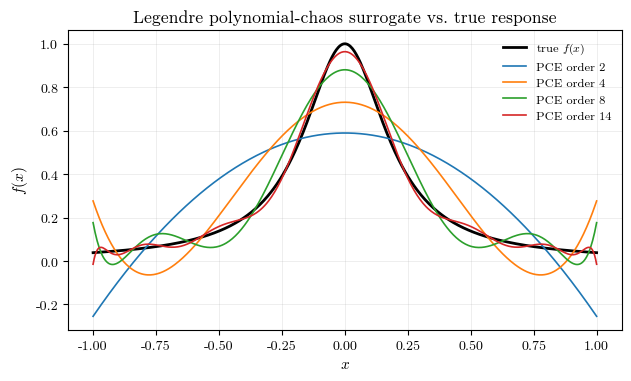
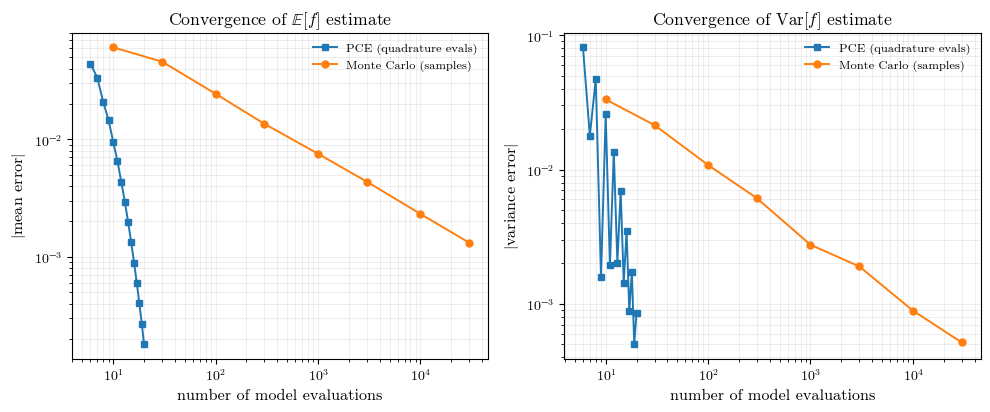

These charts were generated, in order, by the following Python code:
"""
Polynomial chaos expansion (PCE) surrogate modeling demo.

Quantity of interest (QoI): a stand-in for an expensive simulation output
(e.g. peak stress, drag coefficient) as a function of one uncertain input
parameter x ~ Uniform(-1, 1):

    f(x) = 1 / (1 + 25 x^2)      (a sharp, Runge-type response -- chosen
                                   deliberately, since it is hard to
                                   approximate globally with low-order
                                   polynomials, keeping the convergence
                                   story honest rather than flattering)

A PCE surrogate is built using Legendre polynomials (the correct
orthogonal basis for a Uniform(-1,1) input), with coefficients estimated
via Gauss-Legendre quadrature. The script then compares:
  (1) surrogate accuracy vs. polynomial order
  (2) PCE-based mean/variance convergence vs. brute-force Monte Carlo
"""
import numpy as np
import matplotlib
matplotlib.use("Agg")
import matplotlib.pyplot as plt
from numpy.polynomial import legendre as L

# ---------------------------------------------------------------------
# Publication-style plot settings (LaTeX-like serif rendering without
# requiring a system LaTeX install).
# ---------------------------------------------------------------------
matplotlib.rcParams["font.family"] = "serif"
matplotlib.rcParams["font.serif"] = [
    "New Computer Modern", "Latin Modern Roman", "CMU Serif", "STIXGeneral",
]
matplotlib.rcParams["mathtext.fontset"] = "cm"
matplotlib.rcParams["axes.labelsize"] = 11
matplotlib.rcParams["axes.titlesize"] = 12
matplotlib.rcParams["legend.fontsize"] = 9.5
matplotlib.rcParams["xtick.labelsize"] = 9.5
matplotlib.rcParams["ytick.labelsize"] = 9.5
matplotlib.rcParams["axes.linewidth"] = 0.8
matplotlib.rcParams["figure.dpi"] = 150


def savefig_all(fig, basename, **kwargs):
    """Save a figure as both a high-resolution raster (PNG) and a vector
    (SVG) copy, matching the naming convention used across the post."""
    fig.savefig(f"{basename}.png", dpi=600, bbox_inches="tight", **kwargs)
    fig.savefig(f"{basename}.svg", bbox_inches="tight", **kwargs)


rng = np.random.default_rng(1)


def f(x):
    return 1.0 / (1.0 + 25.0 * x**2)


# ---------------------------------------------------------------------
# Build a PCE surrogate via Gauss-Legendre quadrature projection.
# ---------------------------------------------------------------------
def legendre_basis_eval(order, x):
    """Return Phi[i, j] = P_j(x_i) for Legendre polynomials of degree
    0..order, evaluated at points x."""
    n_terms = order + 1
    Phi = np.zeros((len(x), n_terms))
    for j in range(n_terms):
        c = np.zeros(n_terms)
        c[j] = 1.0
        Phi[:, j] = L.legval(x, c)
    return Phi


def pce_coefficients(order, f):
    # Gauss-Legendre nodes/weights on [-1, 1]; a small buffer of extra
    # nodes keeps the quadrature exact for the polynomial products involved.
    n_quad = order + 5
    nodes, weights = np.polynomial.legendre.leggauss(n_quad)
    fvals = f(nodes)
    Phi = legendre_basis_eval(order, nodes)
    coeffs = np.zeros(order + 1)
    for j in range(order + 1):
        norm_j = 2.0 / (2 * j + 1)  # <P_j, P_j> normalization on [-1, 1]
        coeffs[j] = np.sum(weights * fvals * Phi[:, j]) / norm_j
    return coeffs


def pce_eval(coeffs, x):
    return L.legval(x, coeffs)


# =======================================================================
# 1) Surrogate accuracy vs. polynomial order
# =======================================================================
x_fine = np.linspace(-1, 1, 500)
f_true = f(x_fine)

orders_to_plot = [2, 4, 8, 14]
fig, ax = plt.subplots(figsize=(6.4, 3.9))
ax.plot(x_fine, f_true, "k-", lw=2.0, label=r"true $f(x)$")
for order in orders_to_plot:
    coeffs = pce_coefficients(order, f)
    f_approx = pce_eval(coeffs, x_fine)
    ax.plot(x_fine, f_approx, lw=1.2, label=rf"PCE order {order}")
ax.set_xlabel(r"$x$")
ax.set_ylabel(r"$f(x)$")
ax.set_title("Legendre polynomial-chaos surrogate vs. true response")
ax.legend(frameon=False, fontsize=8.5)
ax.grid(alpha=0.25, lw=0.6)
fig.tight_layout()
savefig_all(fig, "surrogate_fit_p3")
plt.close(fig)

# =======================================================================
# 2) Mean/variance convergence: PCE vs. Monte Carlo
# =======================================================================
# "Exact" reference via a very high-order quadrature-based PCE.
coeffs_ref = pce_coefficients(40, f)
mean_ref = coeffs_ref[0]  # E[f] = c_0 for the Legendre basis on Uniform(-1,1)
var_ref = np.sum((coeffs_ref[1:]**2) * (2.0 / (2 * np.arange(1, len(coeffs_ref)) + 1)) / 2.0)
print(f"Reference mean = {mean_ref:.6f}, reference variance = {var_ref:.6f}")

# PCE convergence: mean/variance estimate vs. polynomial order; cost =
# (order + 5) quadrature evaluations.
pce_orders = list(range(1, 16))
pce_mean_err, pce_var_err, pce_neval = [], [], []
for order in pce_orders:
    c = pce_coefficients(order, f)
    mean_est = c[0]
    var_est = np.sum((c[1:]**2) * (2.0 / (2 * np.arange(1, len(c)) + 1)) / 2.0)
    pce_mean_err.append(abs(mean_est - mean_ref))
    pce_var_err.append(abs(var_est - var_ref))
    pce_neval.append(order + 5)

# Monte Carlo convergence: mean/variance estimate vs. sample size, averaged
# over repeated draws to smooth out sampling noise in the reported error.
mc_sizes = [10, 30, 100, 300, 1000, 3000, 10000, 30000]
mc_mean_err, mc_var_err = [], []
n_repeats = 30
for N in mc_sizes:
    mean_errs, var_errs = [], []
    for _ in range(n_repeats):
        x_samp = rng.uniform(-1, 1, N)
        fvals = f(x_samp)
        mean_errs.append(abs(fvals.mean() - mean_ref))
        var_errs.append(abs(fvals.var() - var_ref))
    mc_mean_err.append(np.mean(mean_errs))
    mc_var_err.append(np.mean(var_errs))

fig, axes = plt.subplots(1, 2, figsize=(10.0, 4.2))
axes[0].loglog(pce_neval, pce_mean_err, "s-", lw=1.4, ms=5, label="PCE (quadrature evals)")
axes[0].loglog(mc_sizes, mc_mean_err, "o-", lw=1.4, ms=5, label="Monte Carlo (samples)")
axes[0].set_xlabel("number of model evaluations")
axes[0].set_ylabel(r"$|$mean error$|$")
axes[0].set_title(r"Convergence of $\mathbb{E}[f]$ estimate")
axes[0].legend(frameon=False, fontsize=8.5)
axes[0].grid(alpha=0.25, lw=0.6, which="both")

axes[1].loglog(pce_neval, pce_var_err, "s-", lw=1.4, ms=5, label="PCE (quadrature evals)")
axes[1].loglog(mc_sizes, mc_var_err, "o-", lw=1.4, ms=5, label="Monte Carlo (samples)")
axes[1].set_xlabel("number of model evaluations")
axes[1].set_ylabel(r"$|$variance error$|$")
axes[1].set_title(r"Convergence of $\mathrm{Var}[f]$ estimate")
axes[1].legend(frameon=False, fontsize=8.5)
axes[1].grid(alpha=0.25, lw=0.6, which="both")

fig.tight_layout()
savefig_all(fig, "convergence_p3")
plt.close(fig)

with open("results.txt", "w") as fout:
    fout.write(f"mean_ref={mean_ref:.6f} var_ref={var_ref:.6f}\n")
    for o, ne, me, ve in zip(pce_orders, pce_neval, pce_mean_err, pce_var_err):
        fout.write(f"order={o} nevals={ne} mean_err={me:.3e} var_err={ve:.3e}\n")

print("done")
